Run: headless pygame with SDL's dummy video driver; simulated clock (each Clock.tick advances the game by its frame time, no real sleeping); random seed 0; keys injected as events and as key.get_pressed() state; mouse plan: one left click at the window centre at the start of phase 2, then a move to the lower-right quarter at the start of phase 3.
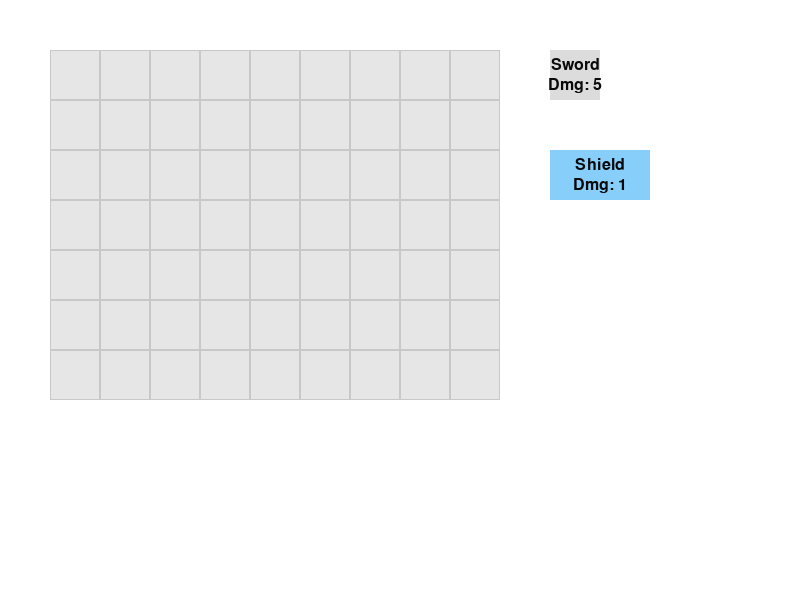
Frame 1 of 4 · flips 1–60 · no input
Frame 2 of 4 · flips 61–180 · clicked the window centre · tapped SPACE, RETURN · held RIGHT (→), D · screen unchanged from frame 1, image omitted
Frame 3 of 4 · flips 181–300 · moved the mouse to the lower-right quarter · held DOWN (↓), S · screen unchanged from frame 2, image omitted
Frame 4 of 4 · flips 301–420 · held LEFT (←), A, UP (↑), W · screen unchanged from frame 3, image omitted

The pygame program that drew these frames:

import pygame
import sys
from enum import Enum
from typing import List, Optional

# --- Constants ---
SCREEN_WIDTH = 800
SCREEN_HEIGHT = 600
GRID_SIZE = 50
GRID_COLOR = (200, 200, 200)
BG_COLOR = (255, 255, 255)
FONT_COLOR = (10, 10, 10)

# Backpack dimensions (UPDATED)
BACKPACK_COLS = 9
BACKPACK_ROWS = 7

# --- Enums for Item Properties ---

class Rarity(Enum):
    COMMON = "Common"
    RARE = "Rare"
    EPIC = "Epic"
    LEGENDARY = "Legendary"
    GODLY = "Godly"
    UNIQUE = "Unique"

class ItemClass(Enum):
    NEUTRAL = "Neutral"
    RANGER = "Ranger"
    REAPER = "Reaper"
    BERSERKER = "Berserker"
    PYROMANCER = "Pyromancer"
    MAGE = "Mage"
    ADVENTURER = "Adventurer"

class Element(Enum):
    MELEE = "Melee"
    RANGED = "Ranged"
    MAGIC = "Magic"

class ItemType(Enum):
    WEAPON = "Weapon"
    SHIELD = "Shield"
    PET = "Pet"

# --- Rarity Colors for Display ---
RARITY_COLORS = {
    Rarity.COMMON: (220, 220, 220), # A lighter grey for the fill
    Rarity.RARE: (135, 206, 250), # A lighter blue
    Rarity.EPIC: (221, 160, 221), # A lighter purple
    Rarity.LEGENDARY: (255, 218, 185), # A lighter orange
    Rarity.GODLY: (255, 250, 205), # A lighter yellow
    Rarity.UNIQUE: (255, 182, 193)  # A lighter pink
}

# --- Rarity Border Colors for Display ---
RARITY_BORDER_COLORS = {
    Rarity.COMMON: (150, 150, 150),
    Rarity.RARE: (0, 100, 255),
    Rarity.EPIC: (138, 43, 226),
    Rarity.LEGENDARY: (255, 165, 0),
    Rarity.GODLY: (255, 215, 0),
    Rarity.UNIQUE: (255, 20, 147)
}


# --- Item Class (UPDATED) ---
class Item(pygame.sprite.Sprite):
    """A class for a draggable item with detailed properties."""
    def __init__(self, width, height, x, y, name: str,
                 rarity: Rarity, item_class: ItemClass,
                 elements: Optional[List[Element]] = None,
                 types: Optional[List[ItemType]] = None,
                 damage: int = 0, cooldown: float = 0.0):
        super().__init__()
        
        # Core Properties
        self.name = name
        self.rarity = rarity
        self.item_class = item_class
        self.elements = elements or []
        self.types = types or []
        
        # Stats
        self.damage = damage
        self.cooldown = cooldown
        
        # Pygame properties
        self.color = RARITY_COLORS[self.rarity] # Color is now based on rarity
        self.image = pygame.Surface([width, height])
        self.image.fill(self.color)
        self.rect = self.image.get_rect()
        self.rect.topleft = (x, y)
        self.dragging = False

    def draw(self, screen):
        """Draws the item and its stats on the screen."""
        # Draw rarity border
        pygame.draw.rect(screen, RARITY_BORDER_COLORS[self.rarity], self.rect, 5)
        
        # Draw the item block
        screen.blit(self.image, self.rect)
        
        # Setup font
        font = pygame.font.SysFont(None, 24)
        
        # Draw the name
        name_text = font.render(self.name, True, FONT_COLOR)
        name_rect = name_text.get_rect(center=(self.rect.centerx, self.rect.centery - 10))
        screen.blit(name_text, name_rect)

        # Draw the stats
        stats_text = font.render(f"Dmg: {self.damage}", True, FONT_COLOR)
        stats_rect = stats_text.get_rect(center=(self.rect.centerx, self.rect.centery + 10))
        screen.blit(stats_text, stats_rect)


# --- Main Game Function ---
def game_loop():
    """Main function to run the backpack simulator."""
    pygame.init()
    screen = pygame.display.set_mode((SCREEN_WIDTH, SCREEN_HEIGHT))
    pygame.display.set_caption("Backpack Battles Simulator - Properties")
    clock = pygame.time.Clock()

    # --- Create Items (UPDATED, no color argument) ---
    all_sprites = pygame.sprite.Group()
    
    sword = Item(
        GRID_SIZE, GRID_SIZE, 550, 50, 
        name="Sword",
        rarity=Rarity.COMMON,
        item_class=ItemClass.NEUTRAL,
        elements=[Element.MELEE],
        types=[ItemType.WEAPON],
        damage=5, cooldown=1.8
    )
    
    shield = Item(
        GRID_SIZE * 2, GRID_SIZE, 550, 150, 
        name="Shield",
        rarity=Rarity.RARE,
        item_class=ItemClass.NEUTRAL,
        elements=[],
        types=[ItemType.SHIELD],
        damage=1, cooldown=2.0
    )
    
    all_sprites.add(sword, shield)
    
    selected_item = None

    # --- Backpack Grid ---
    backpack_rect = pygame.Rect(50, 50, BACKPACK_COLS * GRID_SIZE, BACKPACK_ROWS * GRID_SIZE)

    # --- Game Loop (Logic remains the same) ---
    running = True
    while running:
        for event in pygame.event.get():
            if event.type == pygame.QUIT:
                running = False
                
            elif event.type == pygame.MOUSEBUTTONDOWN:
                if event.button == 1:
                    for item in all_sprites:
                        if item.rect.collidepoint(event.pos):
                            selected_item = item
                            selected_item.dragging = True
                            mouse_x, mouse_y = event.pos
                            offset_x = selected_item.rect.x - mouse_x
                            offset_y = selected_item.rect.y - mouse_y
                            break

            elif event.type == pygame.MOUSEBUTTONUP:
                if event.button == 1 and selected_item:
                    selected_item.dragging = False
                    if backpack_rect.colliderect(selected_item.rect):
                        grid_x = (selected_item.rect.centerx - backpack_rect.left) // GRID_SIZE
                        grid_y = (selected_item.rect.centery - backpack_rect.top) // GRID_SIZE
                        
                        grid_x = max(0, min(grid_x, BACKPACK_COLS - (selected_item.rect.width // GRID_SIZE)))
                        grid_y = max(0, min(grid_y, BACKPACK_ROWS - (selected_item.rect.height // GRID_SIZE)))
                        
                        selected_item.rect.left = backpack_rect.left + grid_x * GRID_SIZE
                        selected_item.rect.top = backpack_rect.top + grid_y * GRID_SIZE
                    
                    selected_item = None

            elif event.type == pygame.MOUSEMOTION:
                if selected_item and selected_item.dragging:
                    mouse_x, mouse_y = event.pos
                    selected_item.rect.x = mouse_x + offset_x
                    selected_item.rect.y = mouse_y + offset_y

        # --- Drawing ---
        screen.fill(BG_COLOR)
        
        pygame.draw.rect(screen, (230, 230, 230), backpack_rect)
        for x in range(backpack_rect.left, backpack_rect.right, GRID_SIZE):
            for y in range(backpack_rect.top, backpack_rect.bottom, GRID_SIZE):
                rect = pygame.Rect(x, y, GRID_SIZE, GRID_SIZE)
                pygame.draw.rect(screen, GRID_COLOR, rect, 1)

        for sprite in all_sprites:
            sprite.draw(screen)

        pygame.display.flip()
        clock.tick(60)

    pygame.quit()
    sys.exit()

if __name__ == "__main__":
    game_loop()
